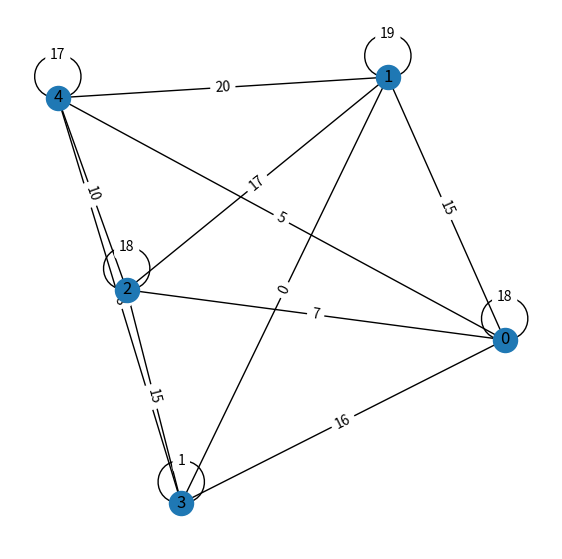
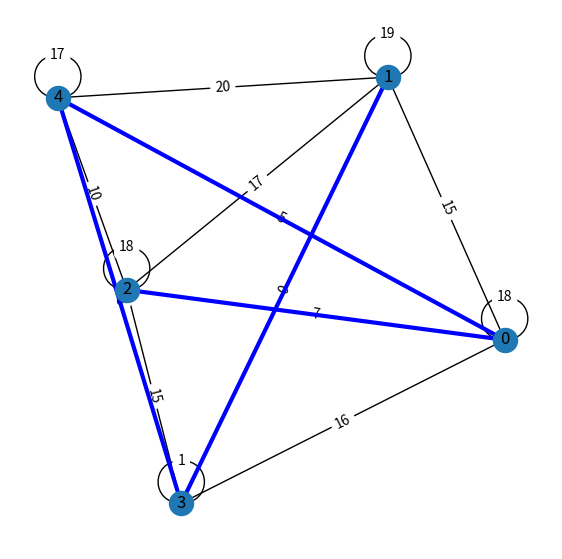

Write the Python code that produced these figures, in order.
import numpy as np
import networkx as nx
import matplotlib.pyplot as plt
import argparse
import random


def main():
    parser = argparse.ArgumentParser()
    parser.add_argument('--node', type=int, default=5)
    args = parser.parse_args()

    n = args.node

    # グラフの作成
    Graph = nx.Graph()

    #ノードの追加
    for i in range(n):
        Graph.add_node('{0}'.format(i))

    # 重み付きエッジの追加
    for i in range(n):
        for j in range(i, n):
            Graph.add_edge('{0}'.format(i), '{0}'.format(j), weight=random.randint(0,20))

    # ラベル（エッジの重み）の追加
    edgeLabels = {(i, j): w['weight'] for i, j, w in Graph.edges(data=True)}

    # 最小全域木を求める
    minTree = nx.minimum_spanning_tree(Graph)

    # グラフの描画
    plt.figure(figsize = (7,7))
    pos = nx.spring_layout(Graph, k=1.2)
    nx.draw_networkx(Graph, pos)
    nx.draw_networkx_edge_labels(Graph, pos, edge_labels=edgeLabels)
    plt.axis("off")

    plt.figure(figsize = (7,7))
    nx.draw_networkx(Graph, pos)
    nx.draw_networkx_edge_labels(Graph, pos, edge_labels=edgeLabels)
    nx.draw_networkx_edges(minTree, pos, edge_color = 'b', width=3)
    plt.axis("off")

    plt.show()

if __name__ == '__main__':
    main()
